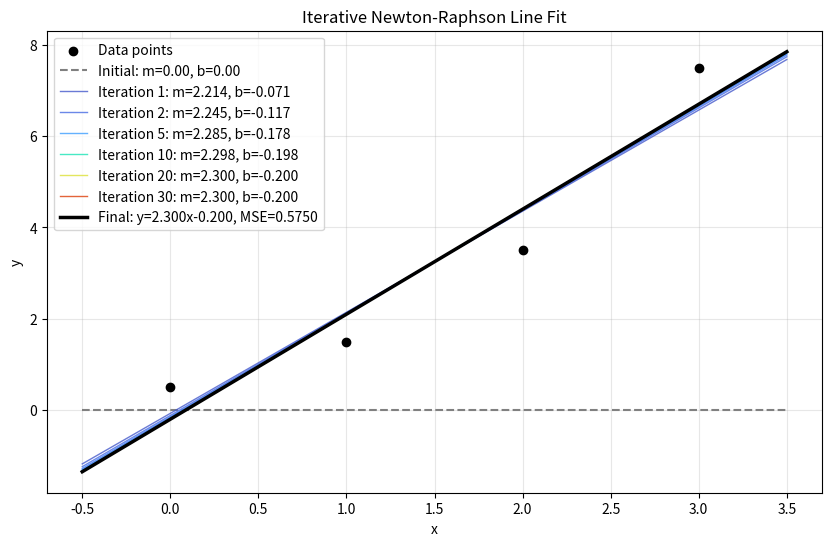
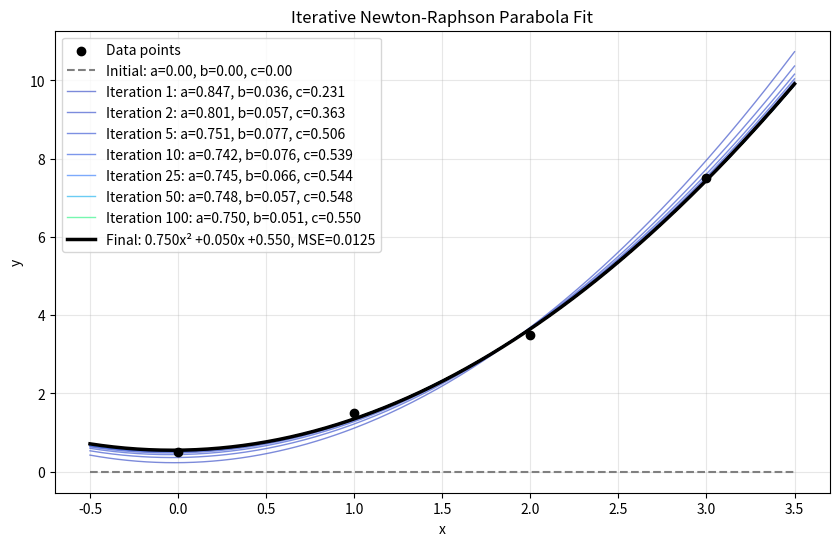

Reproduce these figures in Python, in order.
import numpy as np
import matplotlib.pyplot as plt

def line_mse(m, b):

    # Use current slope and intercept to predict the y
    y_pred = m*x_data + b

    # Calculate the MSE
    mse = np.mean((y_pred - y_data)**2)

    return mse

def fit_line_newton(m0=0.0, b0=0.0, tolerance=1e-7, max_iter=500):

    # Start iterating with the chosen initial values (0,0)
    m = m0
    b = b0

    # Record each iteration
    tracker = []

    for i in range(max_iter):

        # Partial derivatives wrt to m
        dMSE_dm = 7*m + 3*b - 15.5
        d2MSE_dm2 = 7

        # Update m, treating b as a constant
        next_m = m - dMSE_dm / d2MSE_dm2

        # Partial derivatives wrt to b
        # Update b using the new m calculated above
        dMSE_db = 3*next_m + 2*b - 6.5
        d2MSE_db2 = 2
        next_b = b - dMSE_db / d2MSE_db2

        # Calculate MSE for this iteration
        mse = line_mse(next_m, next_b)

        # Save iteration
        tracker.append((i + 1, next_m, next_b, mse))

        # Check if convergence is within tolerance
        if (abs(next_m - m) < tolerance and abs(next_b - b) < tolerance):
            m = next_m
            b = next_b

            break

        # Update values for next iteration
        m = next_m
        b = next_b

    final_mse = line_mse(m, b)

    return m, b, final_mse, tracker

def plot_line_iterations(tracker, m0=0.0, b0=0.0):

    # Generates lots of x values to plot the line smoothly
    x_curve = np.linspace(min(x_data) - 0.5, max(x_data) + 0.5, 300)

    plt.figure(figsize=(10, 6))

    # Plot data points
    plt.scatter(
        x_data,
        y_data,
        color="black",
        zorder=5,
        label="Data points"
    )

    # Initial line using intial values
    y_initial = m0*x_curve + b0

    plt.plot(
        x_curve,
        y_initial,
        "--",
        color="gray",
        linewidth=1.5,
        label=f"Initial: m={m0:.2f}, b={b0:.2f}"
    )

    # New colour for each iteration
    colours = plt.cm.turbo(np.linspace(0.1, 0.9, len(tracker)))

    # Only these iterations appear in legend (need to trim otherwise you can't see all the info in the figure)
    legend_iterations = {1, 2, 5, 10, 20, 30, 50, 80, 100}

    # Plots each iteration except the last
    for i, (iteration, m, b, mse) in enumerate(tracker[:-1]):

        # Calculates the line for each iteration
        y_curve = m*x_curve + b

        # Adding to legend
        if iteration in legend_iterations:
            label = (
                f"Iteration {iteration}: "
                f"m={m:.3f}, b={b:.3f}"
            )

        else:
            label = None

        # Plots the link calculated above
        plt.plot(
            x_curve,
            y_curve,
            color=colours[i],
            linewidth=1,
            alpha=0.8,
            label=label
        )

    # Final line parameters 
    final_m = tracker[-1][1]
    final_b = tracker[-1][2]
    final_mse = tracker[-1][3]

    # Plots the (final) curve of best fist
    plt.plot(
        x_curve,
        final_m*x_curve + final_b,
        color="black",
        linewidth=2.5,
        label=(
            f"Final: y={final_m:.3f}x{final_b:+.3f}, "
            f"MSE={final_mse:.4f}"
        )
    )

    plt.xlabel("x")
    plt.ylabel("y")
    plt.title("Iterative Newton-Raphson Line Fit")

    plt.grid(alpha=0.3)
    plt.legend()

    plt.show()

def parabola_mse(a, b, c):

    # Uses the current coefficients to predict y
    y_pred = (a*x_data**2 + b*x_data + c)

    mse = np.mean((y_pred - y_data)**2)

    return mse

def fit_parabola_newton(a0=0.0, b0=0.0, c0=0.0, tolerance=1e-7, max_iter=500):

    # Chosen initial values
    a = a0
    b = b0
    c = c0

    tracker = []

    for i in range(max_iter):
        # Partial derivatives wrt to a
        # Update a, treating b and c as a constants
        dMSE_da = (49*a + 18*b + 7*c - 41.5)
        d2MSE_da2 = 49
        next_a = a - dMSE_da / d2MSE_da2

        # Partial derivatives wrt to b
        # Update b, using the previous a and treating c as a constant
        dMSE_db = (18*next_a + 7*b + 3*c - 15.5)
        d2MSE_db2 = 7
        next_b = b - dMSE_db / d2MSE_db2

        # Partial derivatives wrt to c
        # Update c, using the previous a and b
        dMSE_dc = (7*next_a + 3*next_b + 2*c - 6.5)
        d2MSE_dc2 = 2
        next_c = c - dMSE_dc / d2MSE_dc2

        # Calculate MSE for this iteration
        mse = parabola_mse(next_a, next_b, next_c)

        # Save iteration
        tracker.append((i + 1, next_a, next_b, next_c, mse))

        # Check convergence
        if (abs(next_a - a) < tolerance and abs(next_b - b) < tolerance and abs(next_c - c) < tolerance):
            a = next_a
            b = next_b
            c = next_c

            break

        # Update values for next iteration
        a = next_a
        b = next_b
        c = next_c

    final_mse = parabola_mse(a, b, c)

    return a, b, c, final_mse, tracker

def plot_parabola_iterations(tracker, a0=0.0, b0=0.0, c0=0.0):
    # Generates lots of x values to plot the line smoothly
    x_curve = np.linspace(min(x_data) - 0.5, max(x_data) + 0.5, 300)

    plt.figure(figsize=(10, 6))

    # Plot data points
    plt.scatter(
        x_data,
        y_data,
        color="black",
        zorder=5,
        label="Data points"
    )

    # Initial parabola from intial coefficients
    y_initial = (a0*x_curve**2 + b0*x_curve + c0)

    plt.plot(
        x_curve,
        y_initial,
        "--",
        color="gray",
        linewidth=1.5,
        label=(
            f"Initial: "
            f"a={a0:.2f}, b={b0:.2f}, c={c0:.2f}"
        )
    )

    # Each iteration has its own colour
    colours = plt.cm.turbo(np.linspace(0.1, 0.9, len(tracker)))

    # Only selected iterations in legend (GS search has many iterations, iteration list must be truncated for proper display)
    legend_iterations = {1, 2, 5, 10, 25, 50, 100}

    for i, (iteration, a, b, c, mse) in enumerate(tracker[:-1]):

        # Calculate parabola for current iteration
        y_curve = (a*x_curve**2 + b*x_curve + c)

        # Add to legend
        if iteration in legend_iterations:
            label = (
                f"Iteration {iteration}: "
                f"a={a:.3f}, "
                f"b={b:.3f}, "
                f"c={c:.3f}"
            )

        else:
            label = None

        # Plot the calculated parabola
        plt.plot(
            x_curve,
            y_curve,
            color=colours[i],
            linewidth=1,
            alpha=0.7,
            label=label
        )

    # Final parabola parameters for parabola of best fit
    final_a = tracker[-1][1]
    final_b = tracker[-1][2]
    final_c = tracker[-1][3]
    final_mse = tracker[-1][4]

    final_curve = (final_a*x_curve**2 + final_b*x_curve + final_c)

    # Plot the final parabola
    plt.plot(
        x_curve,
        final_curve,
        color="black",
        linewidth=2.5,
        label=(
            f"Final: "
            f"{final_a:.3f}x² "
            f"{final_b:+.3f}x "
            f"{final_c:+.3f}, "
            f"MSE={final_mse:.4f}"
        )
    )

    plt.xlabel("x")
    plt.ylabel("y")
    plt.title("Iterative Newton-Raphson Parabola Fit")

    plt.grid(alpha=0.3)
    plt.legend()

    plt.show()

# Given data points
x_data = np.array([0, 2, 1, 3], dtype=float)
y_data = np.array([0.5, 3.5, 1.5, 7.5], dtype=float)

m, b, line_error, line_history = fit_line_newton(m0=0, b0=0)

plot_line_iterations(line_history, m0=0, b0=0)
print("\nLINE FIT")

print(f"Final m = {m:.8f}")
print(f"Final b = {b:.8f}")
print(f"Final MSE = {line_error:.8f}")

print("\nIterations:")

print(
    f"{'Iteration':<12}"
    f"{'m':<18}"
    f"{'b':<18}"
    f"{'MSE':<18}"
)

for iteration, m_i, b_i, mse_i in line_history:

    print(
        f"{iteration:<12}"
        f"{m_i:<18.8f}"
        f"{b_i:<18.8f}"
        f"{mse_i:<18.8f}"
    )

a, b, c, parabola_error, parabola_history = fit_parabola_newton(
    a0=0,
    b0=0,
    c0=0
)

plot_parabola_iterations(parabola_history, a0=0, b0=0, c0=0)
print("\nPARABOLA FIT")

print(f"Final a = {a:.8f}")
print(f"Final b = {b:.8f}")
print(f"Final c = {c:.8f}")
print(f"Final MSE = {parabola_error:.8f}")

print("\nIterations:")

print(
    f"{'Iteration':<12}"
    f"{'a':<18}"
    f"{'b':<18}"
    f"{'c':<18}"
    f"{'MSE':<18}"
)

for iteration, a_i, b_i, c_i, mse_i in parabola_history:

    print(
        f"{iteration:<12}"
        f"{a_i:<18.8f}"
        f"{b_i:<18.8f}"
        f"{c_i:<18.8f}"
        f"{mse_i:<18.8f}"
    )
